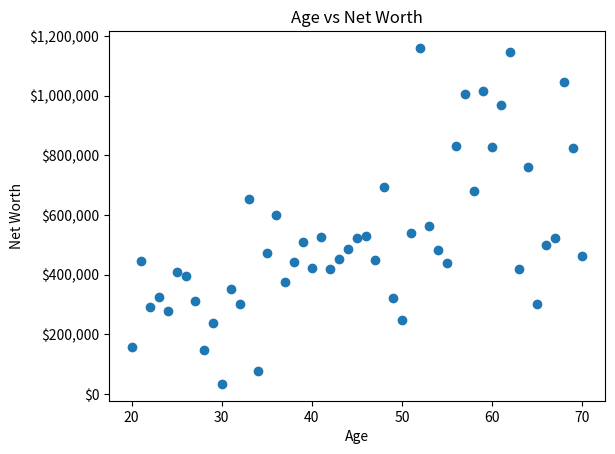

Source code (Python):
"""
This is a Python app which generates a scatter plot of age vs net worth.
Details:
- Uses the numpy library to generate the data and matplotlib to plot the data. 
- Has functions to generate and plot the data.
- The data is generated based on a normal distribution with the probability of having a high net worth increasing with age.
- The data is plotted as a scatter plot with the x-axis representing age and the y-axis representing net worth.
- The plot has a title 'Age vs Net Worth', x-axis label 'Age', and y-axis label 'Net Worth'.
- The x-axis is formatted as an integer.
- The y-axis is formatted as currency with a $ sign and commas.
"""


import numpy as np
import matplotlib.pyplot as plt
import matplotlib.ticker as mtick

def generate_data():
    age = np.arange(20, 71, 1)
    net_worth = np.random.normal(500000, 200000, len(age))
    for i in range(len(age)):
        if age[i] < 30:
            net_worth[i] = np.random.normal(300000, 100000)
        elif age[i] < 40:
            net_worth[i] = np.random.normal(400000, 150000)
        elif age[i] < 50:
            net_worth[i] = np.random.normal(500000, 200000)
        elif age[i] < 60:
            net_worth[i] = np.random.normal(600000, 250000)
        elif age[i] < 70:
            net_worth[i] = np.random.normal(700000, 300000)
    return age, net_worth


def plot_data(age, net_worth):
    plt.scatter(age, net_worth)
    plt.title('Age vs Net Worth')
    plt.xlabel('Age')
    plt.ylabel('Net Worth')
    plt.gca().xaxis.set_major_formatter(mtick.StrMethodFormatter('{x:,.0f}'))
    plt.gca().yaxis.set_major_formatter(mtick.StrMethodFormatter('${x:,.0f}'))
    plt.show()


def main():
    age, net_worth = generate_data()
    plot_data(age, net_worth)

if __name__ == '__main__':
    main()